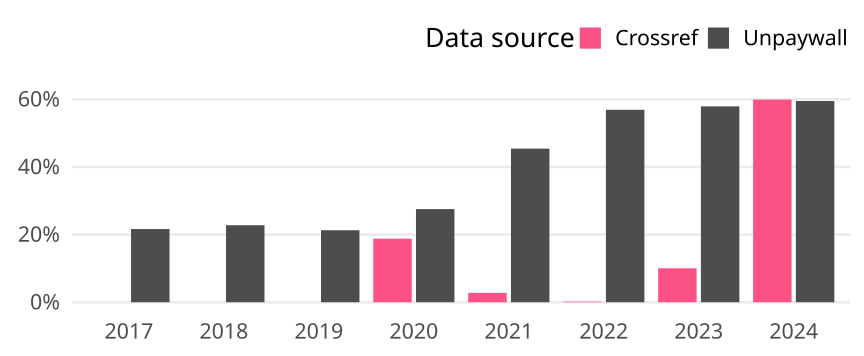

Values plotted in this chart, from the file beside it:
cr_year, cat, article_total, name, oa_articles, oa_share
2017, Global, 2283, Crossref, 0, 0
2017, Global, 2283, Unpaywall, 494, 0.2164
2018, Global, 2244, Crossref, 0, 0
2018, Global, 2244, Unpaywall, 511, 0.2277
2019, Global, 2264, Crossref, 0, 0
2019, Global, 2264, Unpaywall, 482, 0.2129
2020, Global, 2386, Crossref, 448, 0.1878
2020, Global, 2386, Unpaywall, 657, 0.2754
2021, Global, 2202, Crossref, 61, 0.0277
2021, Global, 2202, Unpaywall, 1000, 0.4541
2022, Global, 2125, Crossref, 4, 0.001882
2022, Global, 2125, Unpaywall, 1209, 0.5689
2023, Global, 2022, Crossref, 203, 0.1004
2023, Global, 2022, Unpaywall, 1171, 0.5791
2024, Global, 1634, Crossref, 979, 0.5991
2024, Global, 1634, Unpaywall, 972, 0.5949
